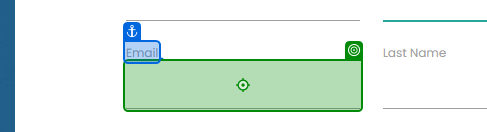
Task: Proceso en blanco
Workflow: Main

Step 1 [try]: type [str_email]

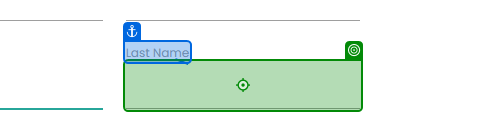
Step 2: type [str_lastName]

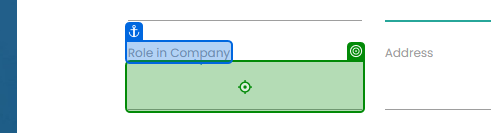
Step 3: type [str_roleCompany]

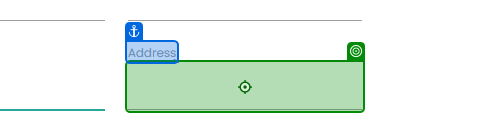
Step 4: type [str_direccion]

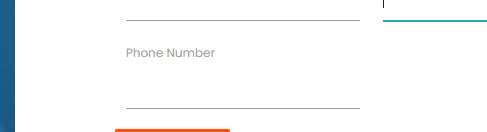
Step 5: type [str_phone]

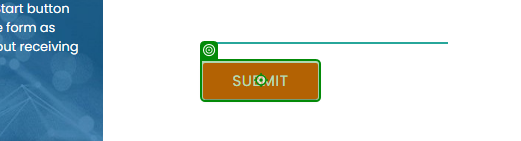
Step 6: click

Step 7: click on 'Start' (no picture)

Step 8: type "[CurrentRow("Email").ToString]" into 'Email' (no picture)

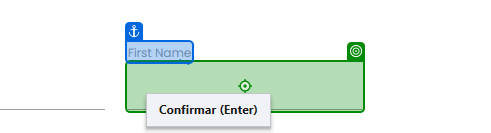
Step 9: type "[CurrentRow("First Name").ToString]" into 'First Name'

Step 10: type "[CurrentRow("Company Name").ToString]" into 'Company Name' (no picture)

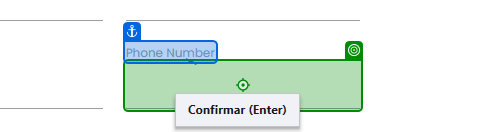
Step 11: type "[CurrentRow("Phone Number").ToString]" into 'Phone Number'

Step 12: type "[CurrentRow("Last Name ").ToString]" into 'Last Name' (no picture)

Step 13: type "[CurrentRow("Role in Company").ToString]" into 'Role in Company' (no picture)

Step 14: type "[CurrentRow("Address").ToString]" into 'Address' (no picture)

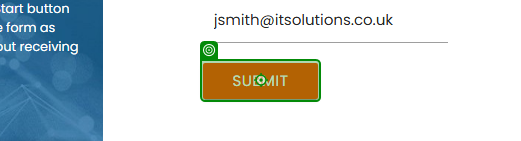
Step 15: click on 'Submit'